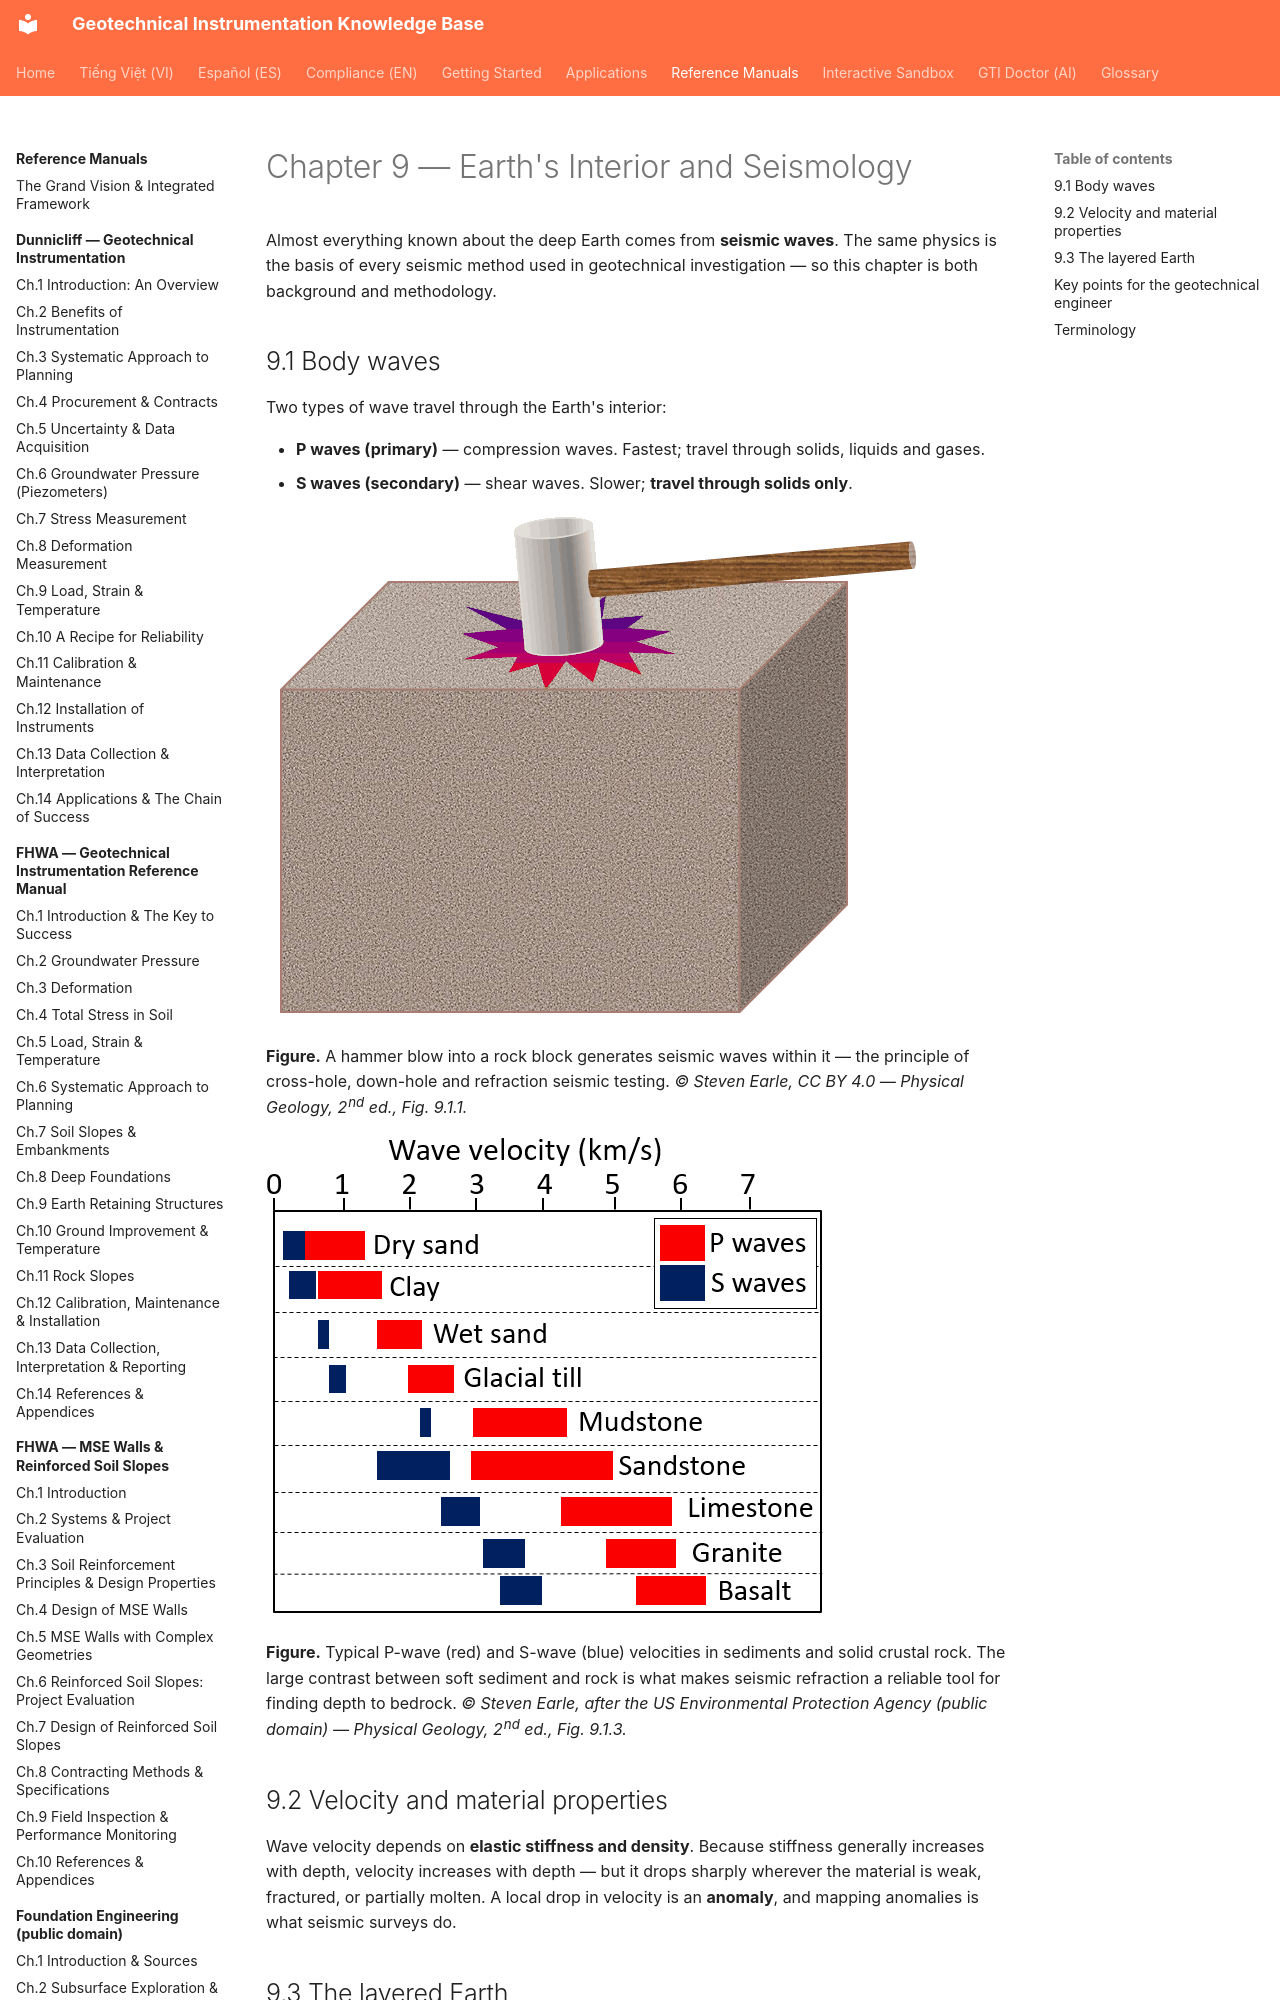

repository: geoinst/geoinst.github.io · page: reference-manuals/physical-geology/chapter-09-earths-interior/index.html · generator: mkdocs

---
lang: en
lang_alt: vi/reference-manuals/dia-chat-vat-ly/chapter-09-earths-interior/
---
# Chapter 9 — Earth's Interior and Seismology

Almost everything known about the deep Earth comes from **seismic waves**. The same physics
is the basis of every seismic method used in geotechnical investigation — so this chapter is
both background and methodology.
